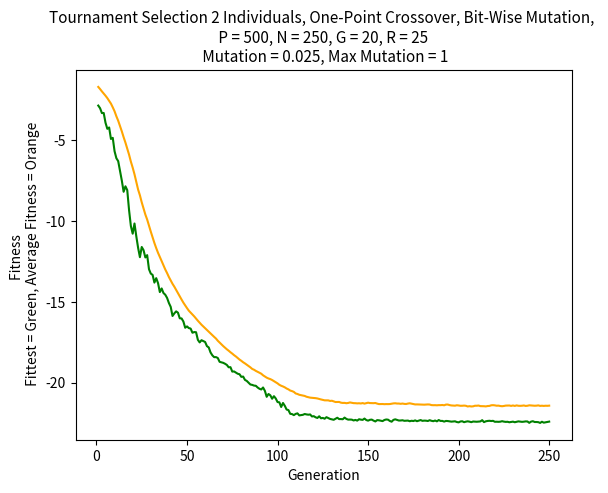

Source code (Python):
import random
import copy
import math
import matplotlib.pyplot as plt
import numpy

'''
    P = population size
    N = gene size
    G = generation count
    R = number of runs 
'''
# params
P = 500
N = 20
G = 250
R = 2
mutation = 0.025
max_mutation = 1

upperBound = 32.0
lowerBound = -32.0

mutation_step = 100

selection_size = 2

generation_fittest = numpy.zeros((G, R))
generation_average_fitness = numpy.zeros((G, R))
overall_fittest = 0
best_overall_average = 0

generation = numpy.linspace(1, G, num=G, dtype=int)

population = []
best_in_gen = []
average_fitness = []
average_fitness_generation = []
generation_best_count = []

# define Individual class
class Individual:
    gene = []
    fitness = 0
    normalised_fitness = 0

# worksheet 1 tournament selection but able to increase its selection size, gets the fittest of two selections, and appends it to offspring list which gets returned
def tournament_selection(pop_array):
    offspring = []
    # populate offspring with p length
    while len(offspring) < P:
        best_of_parents = Individual()
        best_of_parents.fitness = 0
        get_parents = []

        while len(get_parents) < selection_size:
            get_parents.append(pop_array[random.randint(0, P - 1)])

        for i in range(len(get_parents)):
            if get_parents[i].fitness < best_of_parents.fitness:
                best_of_parents = get_parents[i]

        offspring.append(best_of_parents)

    return offspring

def tournament_selection(pop_array):
    offspring = []
    for i in range(0, P):
        # select 2 parents at random (p-1 cause index starts at 0),insert parent into pop and set at offspring
        # do serperate twice
        set_parent1 = random.randint(0, P - 1)
        set_offspring1 = population[set_parent1]
        set_parent2 = random.randint(0, P - 2)
        set_offspring2 = population[set_parent2]
        # get fittest from both and return offspring
        if set_offspring1.fitness < set_offspring2.fitness:
            offspring.append(set_offspring1)
        else:
            offspring.append(set_offspring2)
    return offspring

# used for roulette-wheel, bad fitness out, best ones in, otherwise roulette-wheel wont be as efficient -
# Normalization means dividing the fitness value of each individual by the sum of all fitness values
def normalisation_function(pop_array):
    # throw out bad fitnesses and keep best ones, dont set to high of value otherwise wont
    # get good optimisation
    set_max_fitness = -50
    set_minimum_fitness = 50

    for i in range(0, P):
        # find and set max fitness
        if pop_array[i].fitness > set_max_fitness:
            set_max_fitness = pop_array[i].fitness
        elif pop_array[i].fitness < set_minimum_fitness:
            set_minimum_fitness = pop_array[i].fitness
    # call normalisation function for the fitness refresh
    for i in range(0, P):
        # normalisation average
        pop_array[i].normalised_fitness = (set_max_fitness - pop_array[i].fitness) / (set_max_fitness - set_minimum_fitness)
    return pop_array

# uses normalisation and then sets a random spin point
# have wheel selection point as area instead of point
def roulette_wheel(pop_array):
    # set to set normalise fitness
    pop_array = normalisation_function(pop_array)
    offspring = []
    offspring_fitness = sum(i.normalised_fitness for i in pop_array)
    while len(offspring) < P:
        # set random wheel stop point
        wheel_spin_point = random.uniform(0, offspring_fitness)
        current_fitness_count = 0
        for i in pop_array:
            # set current fitness count and select offspring if bigger thant wheelspin area
            current_fitness_count += i.normalised_fitness
            if current_fitness_count > wheel_spin_point:
                offspring.append(i)
                break
    return offspring

# one point crossover splits two genes at a random index and swaps the tails
''' 0101|010
    011|1110
'''
def one_point_crossover(pop_array):
    # ",2" cant change or get out of index range error, has to select two genes at a time
    for j in range(0, len(pop_array), 2):
        splice_point = random.randint(0, N)
        selected_gene1 = pop_array[j].gene
        selected_gene2 = pop_array[j + 1].gene

        splice_swap1 = selected_gene1[splice_point:]
        spliced_gene1 = selected_gene1[:splice_point]

        splice_swap2 = selected_gene2[splice_point:]
        spliced_gene2 = selected_gene2[:splice_point]

        final_gene1 = spliced_gene1 + splice_swap2
        final_gene2 = spliced_gene2 + splice_swap1

        pop_array[j].gene = final_gene1
        pop_array[j + 1].gene = final_gene2
    return pop_array

# multi point crossover splits two genes at two random indexs and swaps the tails
''' 0101|01|0
    011|11|10
'''
def multi_point_crossover(pop_array):
    for j in range(0, len(pop_array), 2):
        splice_point1 = random.randint(0, N)
        splice_point2 = random.randint(0, N + 1)

        selected_gene1 = pop_array[j].gene
        selected_gene2 = pop_array[j + 1].gene

        splice_swap1 = selected_gene1[splice_point1:]
        spliced_gene1 = selected_gene1[:splice_point1]

        splice_swap2 = selected_gene2[splice_point1:]
        spliced_gene2 = selected_gene2[:splice_point1]

        set_new_gene1 = spliced_gene1 + splice_swap2
        set_new_gene2 = spliced_gene2 + splice_swap1

        splice_swap3 = selected_gene1[splice_point2:]
        spliced_gene3 = selected_gene1[:splice_point2]

        splice_swap4 = selected_gene2[splice_point2:]
        spliced_gene4 = selected_gene2[:splice_point2]

        set_new_gene3 = spliced_gene3 + splice_swap4
        set_new_gene4 = spliced_gene4 + splice_swap3

        pop_array[j].gene = set_new_gene1 + set_new_gene3
        pop_array[j + 1].gene = set_new_gene2 + set_new_gene4
    return pop_array

# minimsation fitness function (optimistion worksheet) note [-32.0<xi<32.0] return the fitness and replace counting ones
def expo_minimisation(pop_array):
    set_squared = 0
    set_cosine = 0
    set_exp_cos = 0

    for i in range(0, N):
        set_squared += pow(pop_array.gene[i], 2)
        set_cosine += math.cos(2 * math.pi * pop_array.gene[i])

    set_temp = (1 / N) * set_squared
    set_first_half = -0.2 * math.sqrt(set_temp)

    for i in range(0, N):
        set_exp_cos = (1 / N) * set_cosine

    expo_fitness = -20 * math.exp(set_first_half) - math.exp(set_exp_cos)

    return expo_fitness

# bitwise mutation, creates a random number to add or remove from genes, replaces binary
def bitwise_mutation(pop_array):
    population_mutated_genes = []
    for i in range(0, P):
        newind = Individual()
        newind.gene = []
        for j in range(0, N):
            # set probabiltiy that gene will be changed
            alter_mutation_probability = random.uniform(0.0, mutation_step)
            # if smaller than mutation * 100 then set a small alter number
            if alter_mutation_probability < (100 * mutation):
                set_small_alter = random.uniform(0, max_mutation)
                # if 0, 1, then change add alter num thats bigger than upper bound(32)
                if random.randint(0, 1):
                    if pop_array[i].gene[j] + set_small_alter > upperBound:
                        pop_array[i].gene[j] = upperBound
                    else:
                        pop_array[i].gene[j] += set_small_alter
                else:
                    # do same but minus alter num thats smaller than lower bound(-32)
                    if pop_array[i].gene[j] - set_small_alter < lowerBound:
                        pop_array[i].gene[j] = lowerBound
                    else:
                        pop_array[i].gene[j] -= set_small_alter
            newind.gene.append(pop_array[i].gene[j])
        # have to append new individual to empty list and return
        population_mutated_genes.append(newind)
    return population_mutated_genes

# no set fitness needed due to only using expo min fitness function

# used for mainly testing
# def get_fitness(pop_array):
#     set_fitness = 0
#     for i in range(len(pop_array)):
#         set_fitness += pop_array[i].fitness
#     return set_fitness

# used for calculating fitness of individuals
def get_fittest(pop_array):
    set_current_fitness = pop_array[0]
    for i in range(len(pop_array)):
        if pop_array[i].fitness < set_current_fitness.fitness:
            set_current_fitness = pop_array[i]
    return set_current_fitness.fitness

# calculates average fitness of individuals
def get_average_fitness(pop_array):
    set_fitness = 0
    for i in range(len(pop_array)):
        set_fitness += pop_array[i].fitness
    set_average_fitness = set_fitness / len(pop_array)
    return set_average_fitness

# worksheet 1 - 3, now using real-values, setup population with genes and fitnesses, replacing counting ones
for j in range(0, R):
    population = []
    # setup population with genes and fitnesses
    for x in range(0, P):
        temporary_newind_gene = []
        for i in range(0, N):
            # -32, 32
            temporary_newind_gene.append(random.uniform(lowerBound, upperBound))
        newind = Individual()
        newind.gene = temporary_newind_gene.copy()

        # expo fitness instead of counting ones
        newind.fitness = expo_minimisation(newind)

        population.append(newind)
    # initialise offspring
    offspring = tournament_selection(population)

    for i in range(int(G)):
        # replace old population with new one (using image on worksheet 2)
        offspring = copy.deepcopy(tournament_selection(offspring))
        offspring = copy.deepcopy(one_point_crossover(offspring))
        new_population = copy.deepcopy(bitwise_mutation(offspring))

        for p in range(P):
            new_population[p].fitness = expo_minimisation(new_population[p])

        offspring = copy.deepcopy(tournament_selection(population))

        for p in range(P):
            offspring[p].fitness = expo_minimisation(offspring[p])

        # new_population_fitness = get_fitness(new_population)
        new_population_fittest = get_fittest(new_population)
        new_population_average_fitness = get_average_fitness(new_population)

        # optimise population fitness values and average fitness values
        if new_population_fittest < overall_fittest:
            overall_fittest = new_population_fittest

        if new_population_average_fitness < best_overall_average:
            best_overall_average = new_population_average_fitness

        # replace population again
        population = copy.deepcopy(new_population)

        generation_fittest[i][j] = new_population_fittest
        generation_average_fitness[i][j] = new_population_average_fitness


for i in range(G):
    # use numpy mainly for ordering and style / improving python knowledge, can be done in other ways
    average_fitness_total = numpy.sum(generation_average_fitness[i])
    average_fitness_generation.append(average_fitness_total / R)

    generation_best = numpy.sum(generation_fittest[i])
    generation_best_count.append(generation_best / R)

plt.title(
    "Tournament Selection 2 Individuals, One-Point Crossover, Bit-Wise Mutation, \n P = 500, N = 250, G = 20, R = 25 \n Mutation = 0.025, Max Mutation = 1",
    fontsize=11)
plt.plot(generation, generation_best_count, color='green')
plt.plot(generation, average_fitness_generation, color='orange')
plt.xlabel("Generation")
plt.ylabel("Fitness \n Fittest = Green, Average Fitness = Orange")
plt.show()
